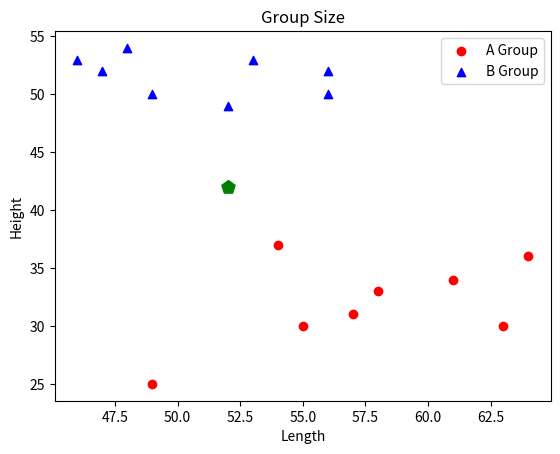

This chart was generated by the following Python code:
import matplotlib.pyplot as plt

A_length = [55, 57, 64, 63, 58, 49, 54, 61]
A_height = [30, 31, 36, 30, 33, 25, 37, 34]
B_length = [56, 47, 56, 46, 49, 53, 52, 48]
B_height = [52, 52, 50, 53, 50, 53, 49, 54]

plt.scatter(A_length, A_height, c='r', label='A Group')
plt.scatter(B_length, B_height,c='b',marker='^', label='B Group')

plt.xlabel('Length')
plt.ylabel('Height')
plt.title("Group Size")
plt.legend(loc='upper right')

newdata_length = [52]
newdata_height = [42]

plt.scatter(newdata_length, newdata_height, s=100, marker='p', c='g', label='new Data')